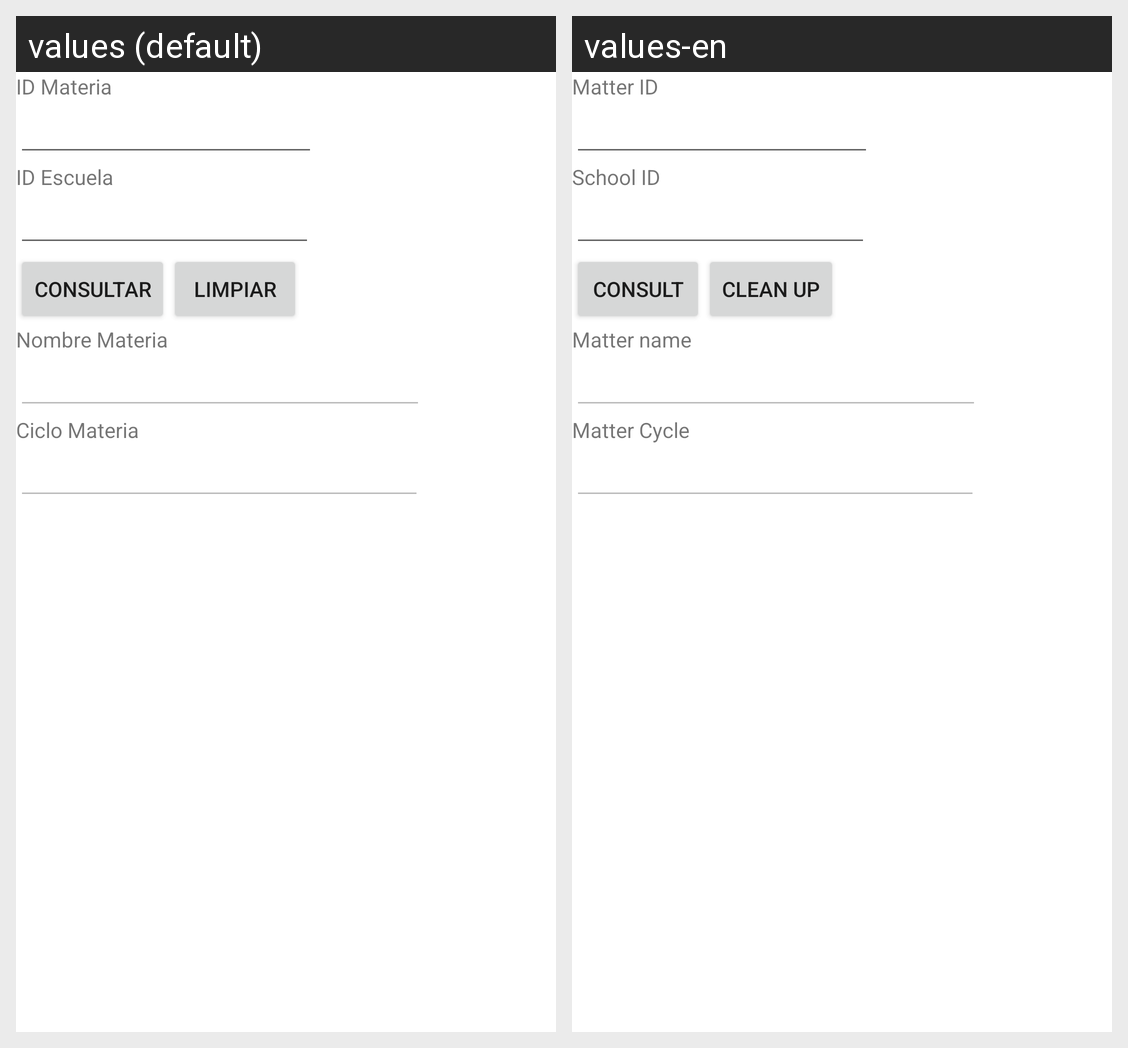

The Android screen above is rendered under two locales of the same app. Produce the string resources it draws, with the default and per-locale values.
Android screen res/layout/activity_materia_consultar.xml rendered under 2 locales, left to right: values (default), values-en. Device: Nexus 5 (rendered at 1080×1920; each locale shown at half size, 540×960, under a caption strip naming it); theme Theme.Proyecto1PDM115.
Strings drawn on this screen, with the default value and each locale's value (text and hints the layout hard-codes, and strings that could not be matched under every locale, appear in the picture but are not listed):

id_materia
  values: ID Materia
  values-en: Matter ID

id_escuela
  values: ID Escuela
  values-en: School ID

consultar
  values: Consultar
  values-en: Consult

limpiar
  values: Limpiar
  values-en: Clean up

nombre_materia
  values: Nombre Materia
  values-en: Matter name

ciclo_materia
  values: Ciclo Materia
  values-en: Matter Cycle
